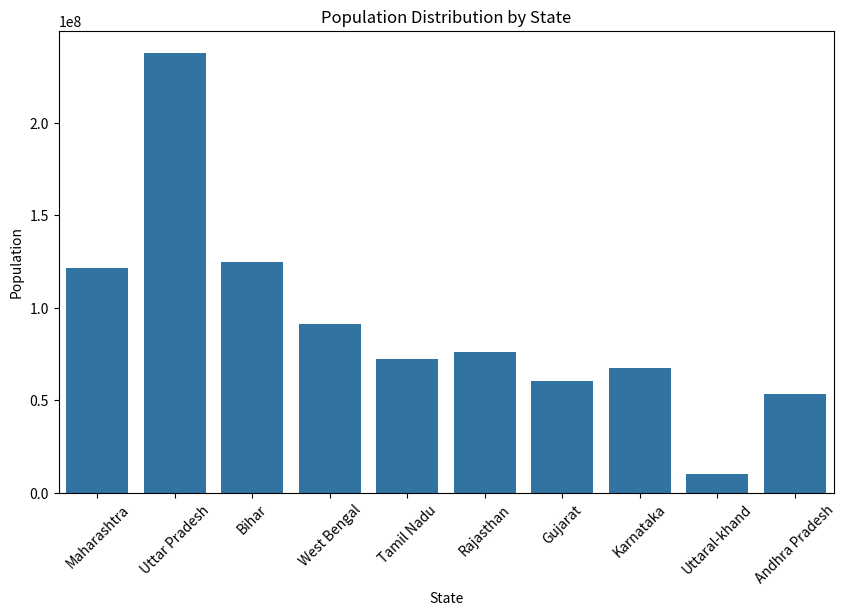
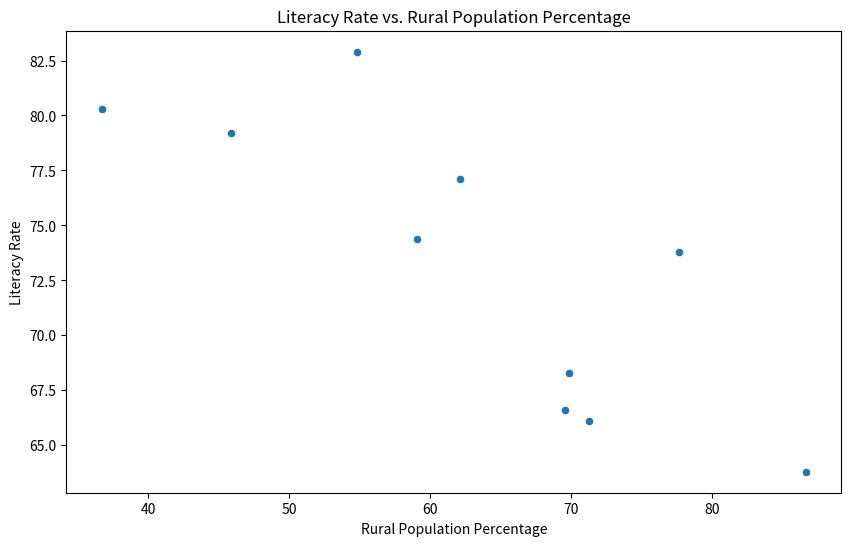

Reproduce these figures in Python, in order.
import pandas as pd
import matplotlib.pyplot as plt
import seaborn as sns

data = {'State': ['Maharashtra', 'Uttar Pradesh', 'Bihar', 'West Bengal', 'Tamil Nadu', 'Rajasthan', 'Gujarat', 'Karnataka', 'Uttaral-khand', 'Andhra Pradesh'],
        'population': [121442423, 237882715, 124799959, 91348748, 72147030, 76154056, 60439692, 67559418, 10086292, 53073056],
        'literacy_rate': [82.9, 73.8, 63.8, 77.1, 80.3, 66.1, 79.2, 74.4, 66.6, 68.3],
        'rural_population_percent': [54.8, 77.7, 86.7, 62.1, 36.7, 71.3, 45.9, 59.1, 69.6, 69.9]}

demographics_df = pd.DataFrame(data)
print(demographics_df.info())
print(demographics_df.describe())
total_population = demographics_df['population'].sum()
print("Total Population of the Listed States:", total_population)
average_literacy_rate = demographics_df['literacy_rate'].mean()
print("Average Literacy Rate:", average_literacy_rate)
correlation = demographics_df['literacy_rate'].corr(demographics_df['rural_population_percent'])
print("Correlation between Literacy Rate and Rural Population Percentage:", correlation)
plt.figure( figsize=(10, 6))
sns.barplot(x='State', y='population', data=demographics_df)
plt.title('Population Distribution by State')
plt.xticks(rotation=45)
plt.ylabel('Population')
plt.show()

plt.figure(figsize=(10, 6))
sns.scatterplot(x='rural_population_percent', y='literacy_rate', data=demographics_df)
plt.title('Literacy Rate vs. Rural Population Percentage')
plt.xlabel('Rural Population Percentage')
plt.ylabel('Literacy Rate')
plt.show()